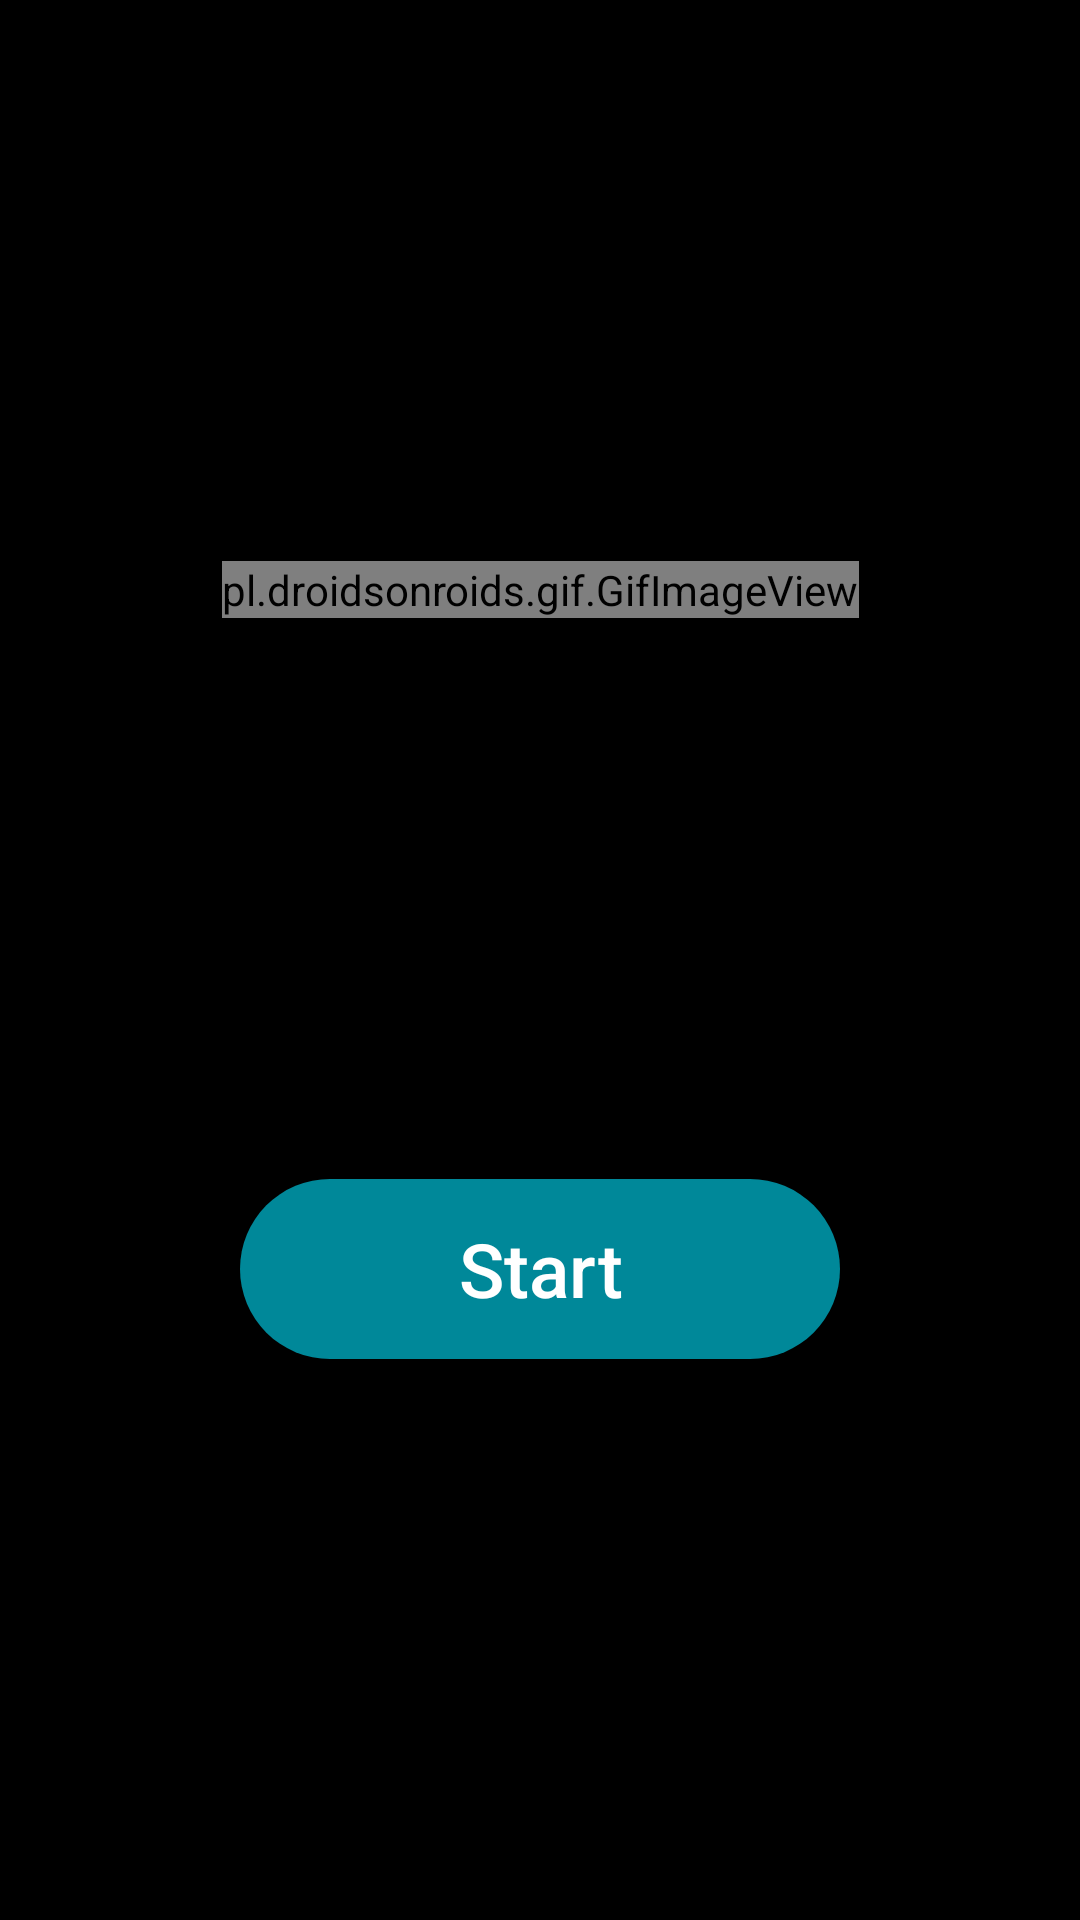

Layout XML and referenced resources for this Android screen:
<!-- AndroidManifest.xml: application theme Theme.Design.NoActionBar -->
<!-- res/layout/activity_main.xml -->
<?xml version="1.0" encoding="utf-8"?>
<androidx.constraintlayout.widget.ConstraintLayout xmlns:android="http://schemas.android.com/apk/res/android"
    xmlns:app="http://schemas.android.com/apk/res-auto"
    xmlns:tools="http://schemas.android.com/tools"
    android:background="#000000"
    android:layout_width="match_parent"
    android:layout_height="match_parent"
    tools:context=".welcome">

    <pl.droidsonroids.gif.GifImageView
        android:id="@+id/gifImageView"
        android:layout_width="wrap_content"
        android:layout_height="wrap_content"
        android:src="@drawable/main"
        app:layout_constraintEnd_toEndOf="parent"
        app:layout_constraintBottom_toTopOf="@id/btnwelcome"
        app:layout_constraintStart_toStartOf="parent"
        app:layout_constraintTop_toTopOf="parent" />

    <androidx.appcompat.widget.AppCompatButton
        android:id="@+id/btnwelcome"
        android:layout_width="200dp"
        android:layout_height="60dp"
        android:text="Start"
        android:textColor="@color/white"
        android:textSize="25sp"
        android:textAllCaps="false"
        android:background="@drawable/btn"
        app:layout_constraintBottom_toBottomOf="parent"
        app:layout_constraintEnd_toEndOf="parent"
        app:layout_constraintStart_toStartOf="parent"
        app:layout_constraintTop_toBottomOf="@+id/gifImageView" />

</androidx.constraintlayout.widget.ConstraintLayout>
<!-- resources referenced by this layout -->
<resources>
  <!-- drawable btn (drawable) -->
  <?xml version="1.0" encoding="utf-8"?>
  <selector xmlns:android="http://schemas.android.com/apk/res/android">
      <item>
          <shape android:shape="rectangle">
              <solid android:color="#008899"/>
              <corners
                  android:bottomLeftRadius="50dp"
                  android:bottomRightRadius="50dp"
                  android:topLeftRadius="50dp"
                  android:topRightRadius="50dp"/>
          </shape>
      </item>
  
  </selector>
  <!-- not gathered from this repository: default colours our renderer supplied (Android Studio template values) -->
  <color name="white">#FFFFFFFF</color>
</resources>
